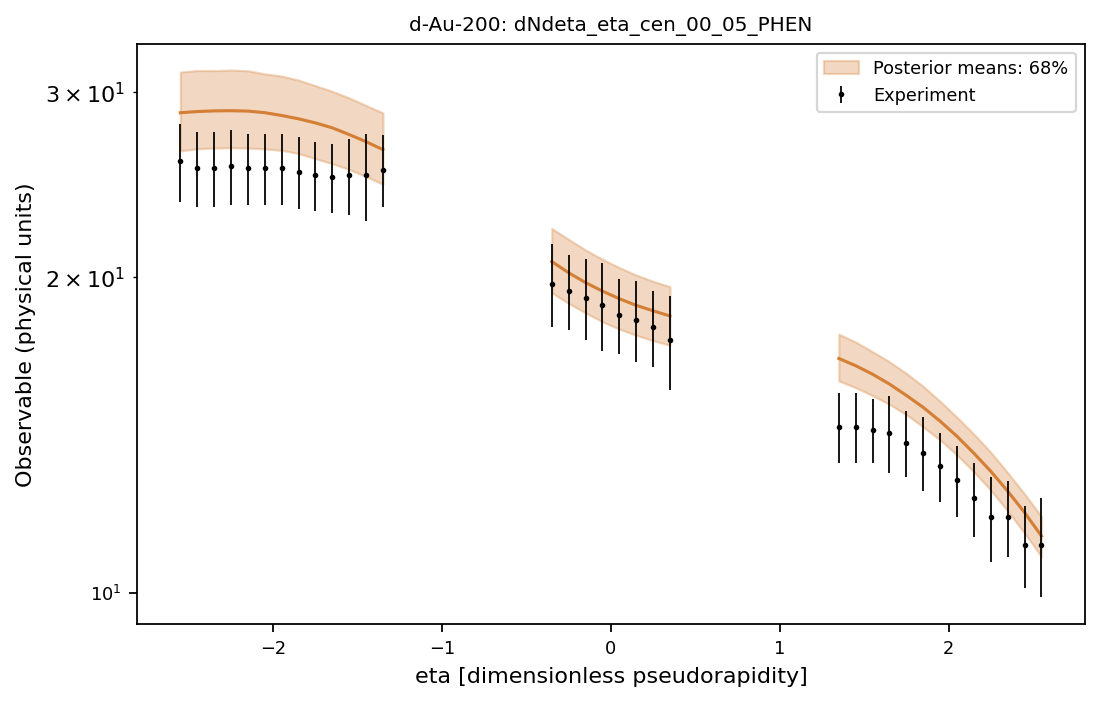

Values plotted in this chart, from the file beside it:
system, observable, bin_index, bin_low, bin_high, center, experiment, experimental_std, q05, q16, median, q84, q95
d-Au-200, dNdeta_eta_cen_00_05_PHEN, 0, -2.6, -2.5, -2.55, 25.8, 2.2, 24.67, 26.38, 28.68, 31.35, 33.46
d-Au-200, dNdeta_eta_cen_00_05_PHEN, 1, -2.5, -2.4, -2.45, 25.4, 2.1, 24.91, 26.5, 28.76, 31.47, 33.56
d-Au-200, dNdeta_eta_cen_00_05_PHEN, 2, -2.4, -2.3, -2.35, 25.4, 2.1, 25.05, 26.54, 28.8, 31.46, 33.55
d-Au-200, dNdeta_eta_cen_00_05_PHEN, 3, -2.3, -2.2, -2.25, 25.5, 2.1, 25.2, 26.56, 28.81, 31.5, 33.55
d-Au-200, dNdeta_eta_cen_00_05_PHEN, 4, -2.2, -2.1, -2.15, 25.4, 2.0, 25.26, 26.54, 28.78, 31.45, 33.44
d-Au-200, dNdeta_eta_cen_00_05_PHEN, 5, -2.1, -2.0, -2.05, 25.4, 2.0, 25.21, 26.49, 28.68, 31.23, 33.14
d-Au-200, dNdeta_eta_cen_00_05_PHEN, 6, -2.0, -1.9, -1.95, 25.4, 2.0, 25.1, 26.41, 28.51, 31.09, 32.9
d-Au-200, dNdeta_eta_cen_00_05_PHEN, 7, -1.9, -1.8, -1.85, 25.2, 2.0, 24.88, 26.22, 28.3, 30.81, 32.57
d-Au-200, dNdeta_eta_cen_00_05_PHEN, 8, -1.8, -1.7, -1.75, 25.0, 1.9, 24.73, 25.93, 28.05, 30.44, 32.11
d-Au-200, dNdeta_eta_cen_00_05_PHEN, 9, -1.7, -1.6, -1.65, 24.9, 1.9, 24.44, 25.65, 27.74, 30.06, 31.64
d-Au-200, dNdeta_eta_cen_00_05_PHEN, 10, -1.6, -1.5, -1.55, 25.0, 2.1, 24.1, 25.32, 27.34, 29.63, 31.18
d-Au-200, dNdeta_eta_cen_00_05_PHEN, 11, -1.5, -1.4, -1.45, 25.0, 2.4, 23.72, 24.93, 26.91, 29.14, 30.7
d-Au-200, dNdeta_eta_cen_00_05_PHEN, 12, -1.4, -1.3, -1.35, 25.3, 2.0, 23.26, 24.51, 26.45, 28.67, 30.09
d-Au-200, dNdeta_eta_cen_00_05_PHEN, 13, -0.4, -0.3, -0.35, 19.7, 1.8, 18.38, 19.32, 20.69, 22.25, 23.31
d-Au-200, dNdeta_eta_cen_00_05_PHEN, 14, -0.3, -0.2, -0.25, 19.4, 1.6, 18.02, 18.87, 20.18, 21.72, 22.72
d-Au-200, dNdeta_eta_cen_00_05_PHEN, 15, -0.2, -0.1, -0.15, 19.1, 1.7, 17.65, 18.48, 19.75, 21.22, 22.19
d-Au-200, dNdeta_eta_cen_00_05_PHEN, 16, -0.1, 0.0, -0.05, 18.8, 1.8, 17.37, 18.12, 19.39, 20.79, 21.77
d-Au-200, dNdeta_eta_cen_00_05_PHEN, 17, 0.0, 0.1, 0.05, 18.4, 1.5, 17.08, 17.84, 19.06, 20.41, 21.39
d-Au-200, dNdeta_eta_cen_00_05_PHEN, 18, 0.1, 0.2, 0.15, 18.2, 1.6, 16.87, 17.6, 18.79, 20.08, 21.07
d-Au-200, dNdeta_eta_cen_00_05_PHEN, 19, 0.2, 0.3, 0.25, 17.9, 1.5, 16.67, 17.39, 18.57, 19.81, 20.77
d-Au-200, dNdeta_eta_cen_00_05_PHEN, 20, 0.3, 0.4, 0.35, 17.4, 1.8, 16.54, 17.21, 18.36, 19.57, 20.5
d-Au-200, dNdeta_eta_cen_00_05_PHEN, 21, 1.3, 1.4, 1.35, 14.4, 1.1, 15.46, 15.92, 16.72, 17.64, 18.26
d-Au-200, dNdeta_eta_cen_00_05_PHEN, 22, 1.4, 1.5, 1.45, 14.4, 1.1, 15.28, 15.68, 16.46, 17.33, 17.91
d-Au-200, dNdeta_eta_cen_00_05_PHEN, 23, 1.5, 1.6, 1.55, 14.3, 1.0, 15.04, 15.41, 16.15, 16.97, 17.55
d-Au-200, dNdeta_eta_cen_00_05_PHEN, 24, 1.6, 1.7, 1.65, 14.2, 1.2, 14.76, 15.12, 15.81, 16.6, 17.12
d-Au-200, dNdeta_eta_cen_00_05_PHEN, 25, 1.7, 1.8, 1.75, 13.9, 1.0, 14.44, 14.78, 15.42, 16.18, 16.68
d-Au-200, dNdeta_eta_cen_00_05_PHEN, 26, 1.8, 1.9, 1.85, 13.6, 1.1, 14.05, 14.39, 15.02, 15.73, 16.2
d-Au-200, dNdeta_eta_cen_00_05_PHEN, 27, 1.9, 2.0, 1.95, 13.2, 1.0, 13.61, 13.98, 14.57, 15.22, 15.69
d-Au-200, dNdeta_eta_cen_00_05_PHEN, 28, 2.0, 2.1, 2.05, 12.8, 1.0, 13.15, 13.52, 14.09, 14.7, 15.13
d-Au-200, dNdeta_eta_cen_00_05_PHEN, 29, 2.1, 2.2, 2.15, 12.3, 1.0, 12.69, 13.04, 13.58, 14.16, 14.59
d-Au-200, dNdeta_eta_cen_00_05_PHEN, 30, 2.2, 2.3, 2.25, 11.8, 1.1, 12.16, 12.52, 13.05, 13.61, 14
d-Au-200, dNdeta_eta_cen_00_05_PHEN, 31, 2.3, 2.4, 2.35, 11.8, 0.98, 11.65, 11.96, 12.5, 13.01, 13.38
d-Au-200, dNdeta_eta_cen_00_05_PHEN, 32, 2.4, 2.5, 2.45, 11.1, 1.0, 11.08, 11.39, 11.92, 12.42, 12.77
d-Au-200, dNdeta_eta_cen_00_05_PHEN, 33, 2.5, 2.6, 2.55, 11.1, 1.2, 10.52, 10.82, 11.32, 11.82, 12.15
